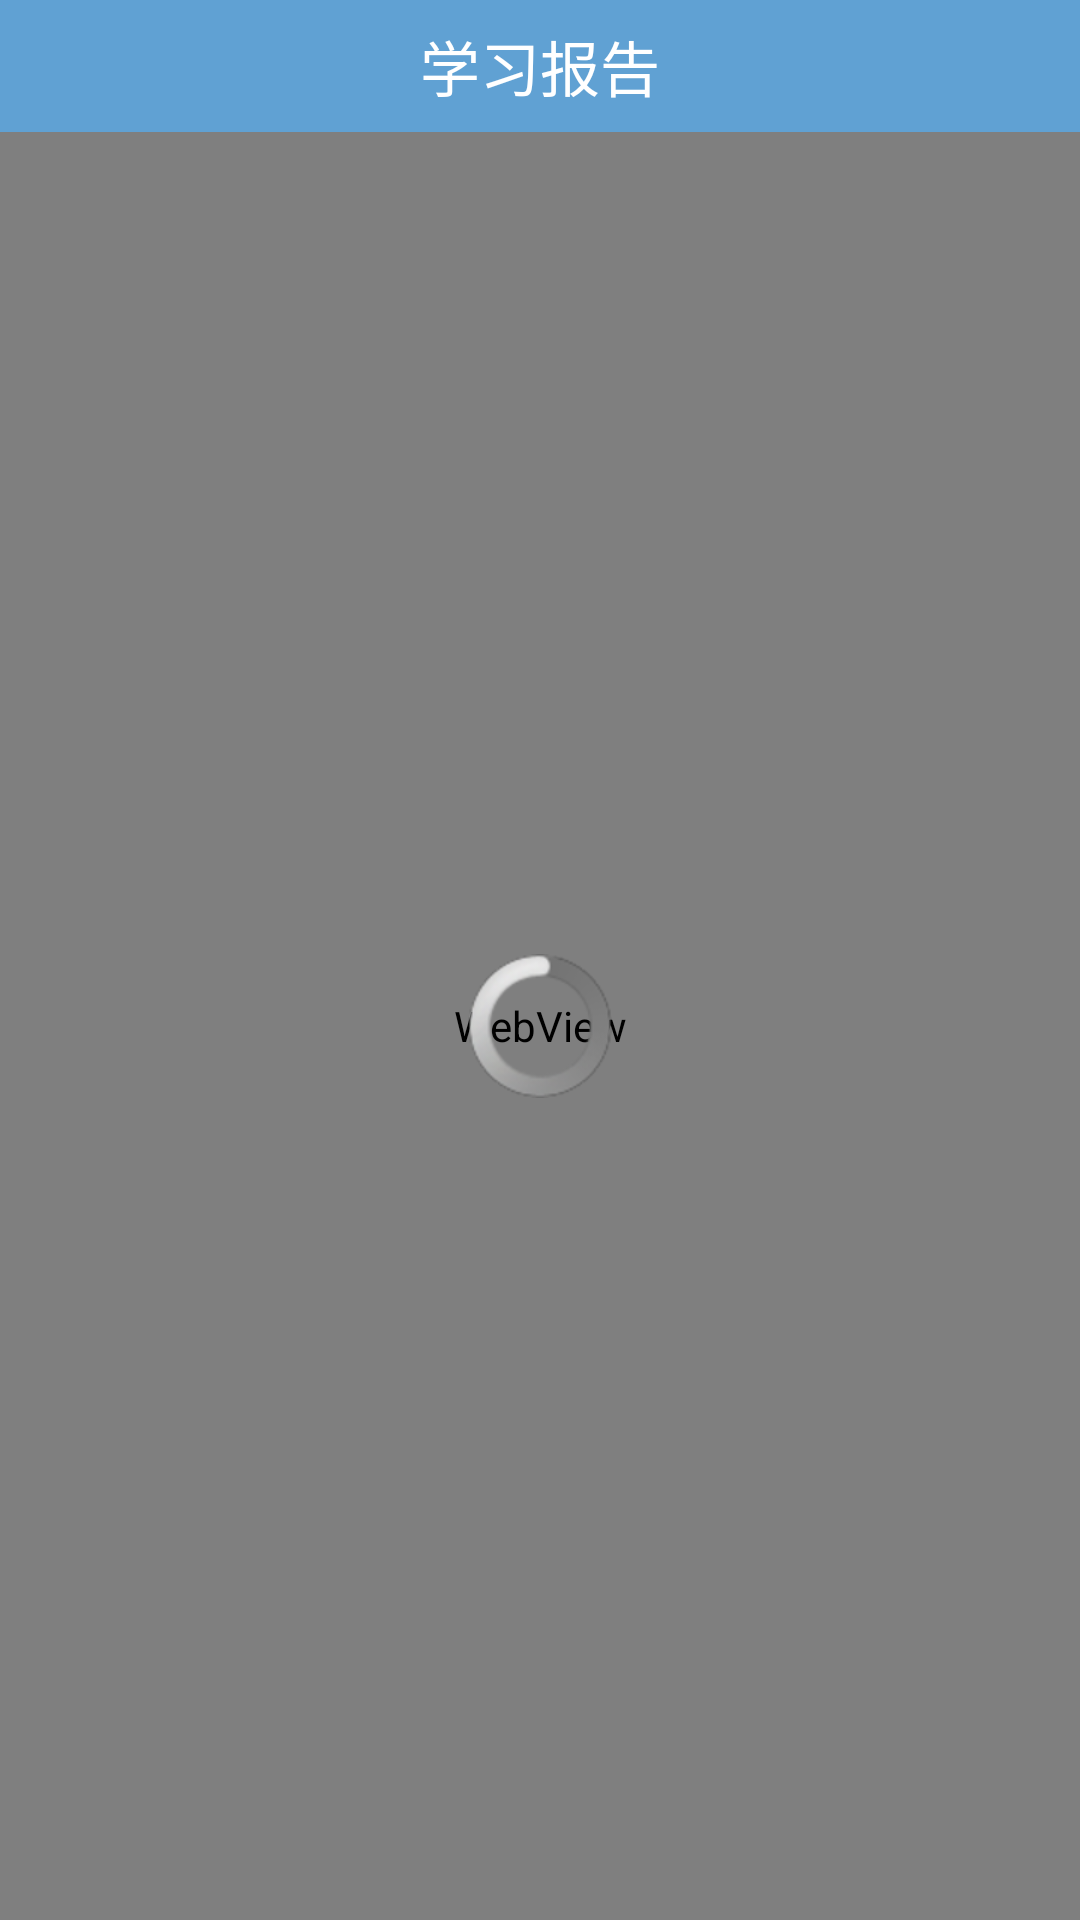

Here is an Android app screen rendered from its layout file. Give the layout XML and the strings, colors and styles it references.
<!-- AndroidManifest.xml: application theme AppTheme -->
<!-- res/layout/activity_webview.xml -->
<LinearLayout xmlns:android="http://schemas.android.com/apk/res/android"
    xmlns:tools="http://schemas.android.com/tools"
    android:layout_width="match_parent"
    android:layout_height="match_parent"
    android:background="#F7F7F7"
    android:gravity="center_horizontal"
    android:orientation="vertical"
    tools:context="com.zhong.easyquery.MainActivity" >

    <RelativeLayout
        android:id="@+id/rl_title"
        android:layout_width="match_parent"
        android:layout_height="44dp"
        android:background="#60A1D3"
        android:textColor="#ffffff"
        android:textSize="20sp" >

        <ImageView
            android:id="@+id/iv_break"
            android:layout_width="wrap_content"
            android:layout_height="wrap_content"
            android:layout_centerVertical="true"
            android:src="@drawable/arrow_left" />

        <TextView
            android:id="@+id/tv_title"
            android:layout_width="wrap_content"
            android:layout_height="wrap_content"
            android:layout_centerInParent="true"
            android:text="学习报告"
            android:textColor="#ffffff"
            android:textSize="20sp" />

        <ImageView
            android:id="@+id/iv_pk"
            android:visibility="gone"
            android:layout_width="wrap_content"
            android:layout_height="wrap_content"
            android:layout_alignParentRight="true"
            android:layout_centerVertical="true"
            android:layout_marginRight="10sp"
            android:src="@drawable/pk_icon" />
    </RelativeLayout>

    <RelativeLayout
        android:layout_width="match_parent"
        android:layout_height="match_parent" >

        <WebView
            android:id="@+id/webView"
            android:layout_width="match_parent"
            android:layout_height="match_parent" />

        <ProgressBar
            android:id="@+id/pb_loading"
            android:layout_width="wrap_content"
            android:layout_height="wrap_content"
            android:layout_centerInParent="true" />
    </RelativeLayout>

</LinearLayout>
<!-- resources referenced by this layout -->
<resources>
  <!-- drawable pk_icon: png bitmap (drawable-hdpi, 1620 bytes) -->
  <style name="AppTheme" parent="AppBaseTheme">
           <item name="android:windowNoTitle">true</item>
      </style>
  <style name="AppBaseTheme" parent="android:Theme.Light.NoTitleBar">
          
      </style>
</resources>
